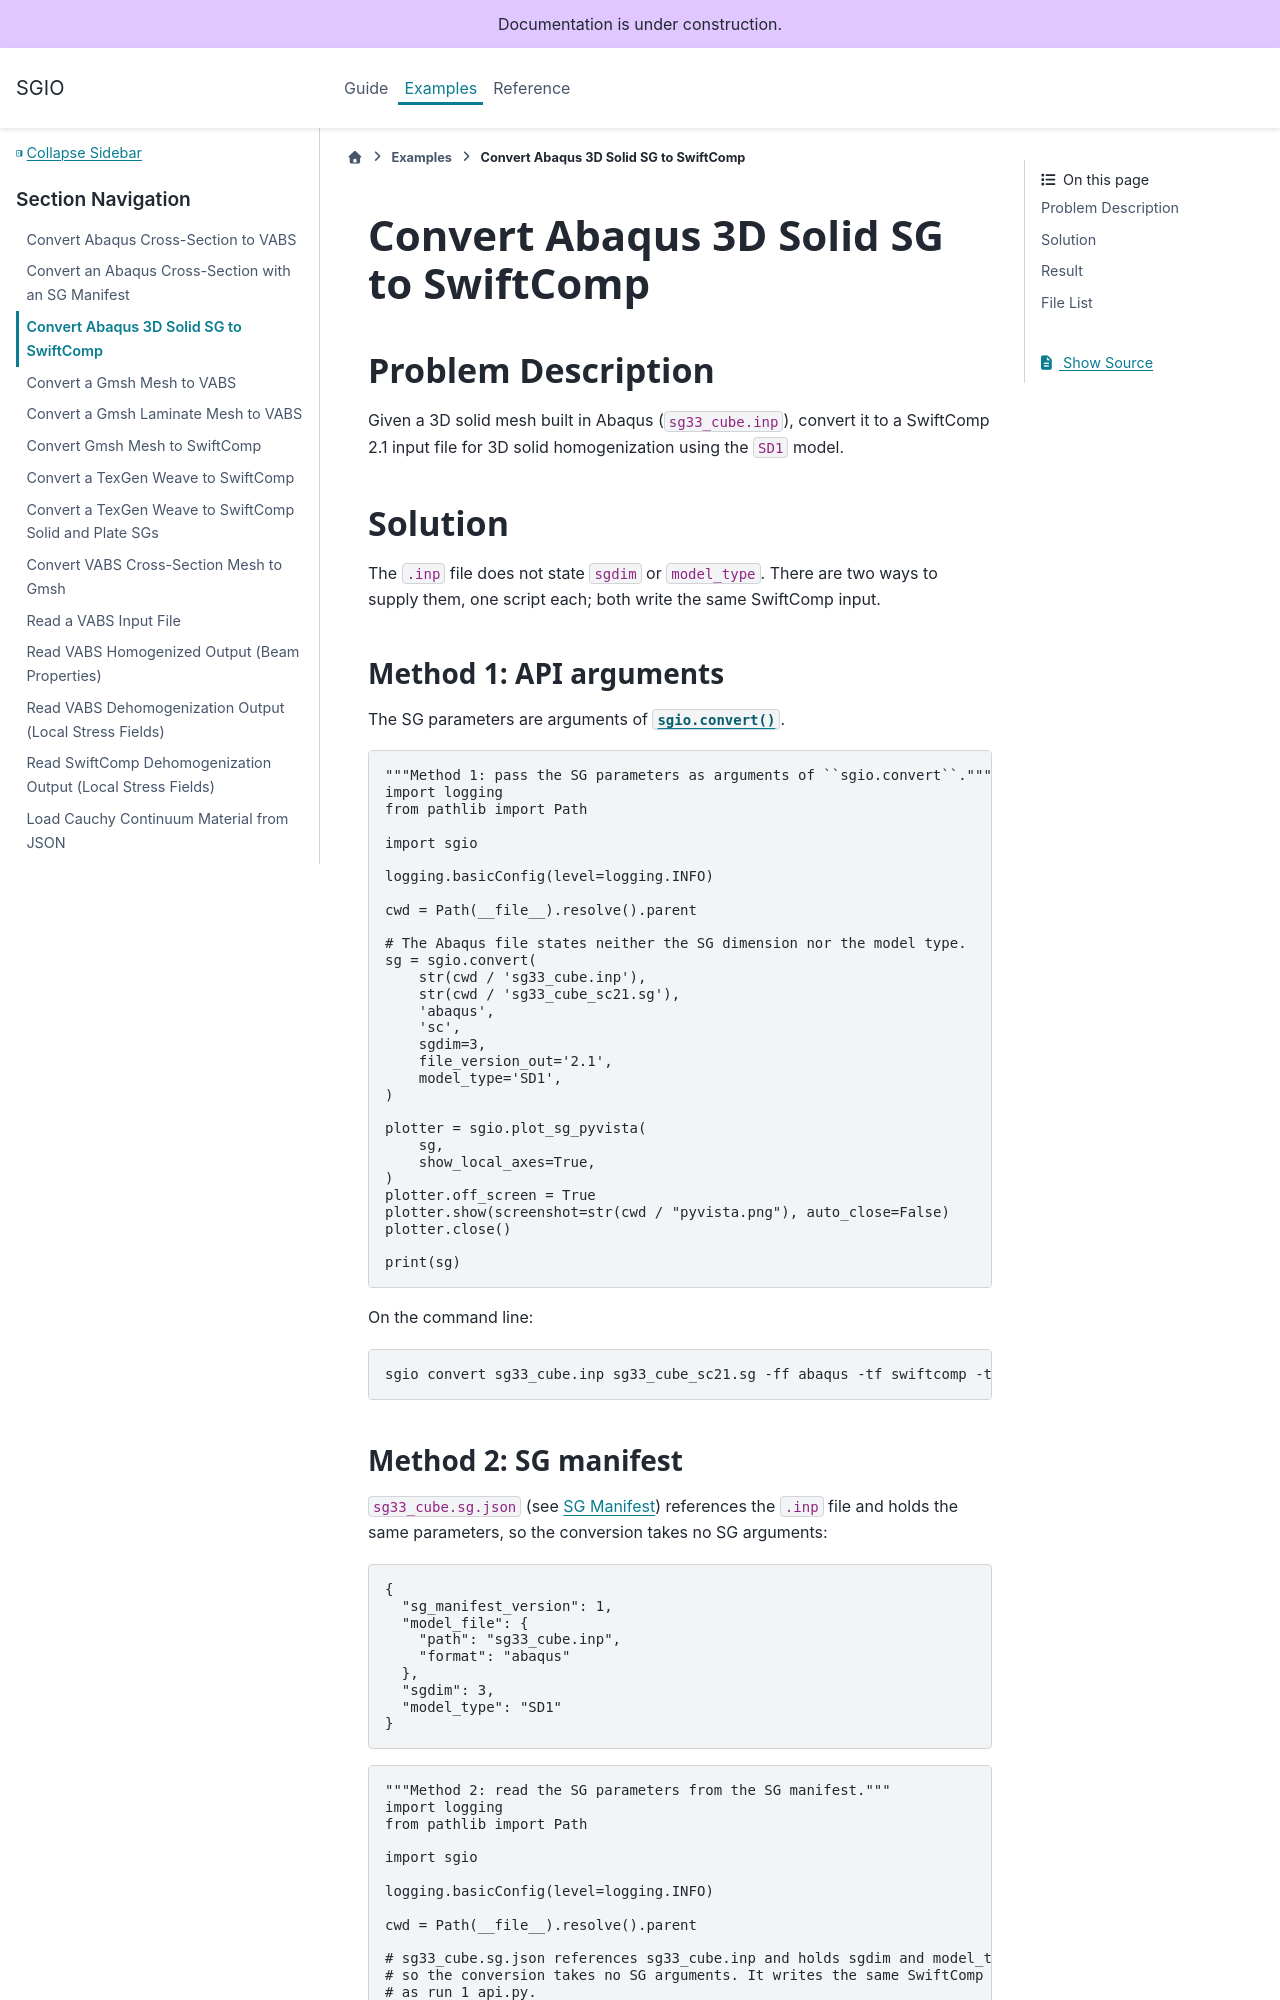

repository: wenbinyugroup/sgio · page: examples/abaqus_sg_3d.html · generator: sphinx

# Convert Abaqus 3D Solid SG to SwiftComp

## Problem Description

Given a 3D solid mesh built in Abaqus (`sg33_cube.inp`), convert it to a
SwiftComp 2.1 input file for 3D solid homogenization using the `SD1` model.

## Solution

The `.inp` file does not state `sgdim` or `model_type`. There are two
ways to supply them, one script each; both write the same SwiftComp input.

### Method 1: API arguments

The SG parameters are arguments of {func}`sgio.convert`.

```{literalinclude} ../../../examples/convert_abaqus_sg3d_to_sc/run_1_api.py
:language: python
```

On the command line:

```{code-block}
sgio convert sg33_cube.inp sg33_cube_sc21.sg -ff abaqus -tf swiftcomp -tfv 2.1 -d 3 -m sd1
```
